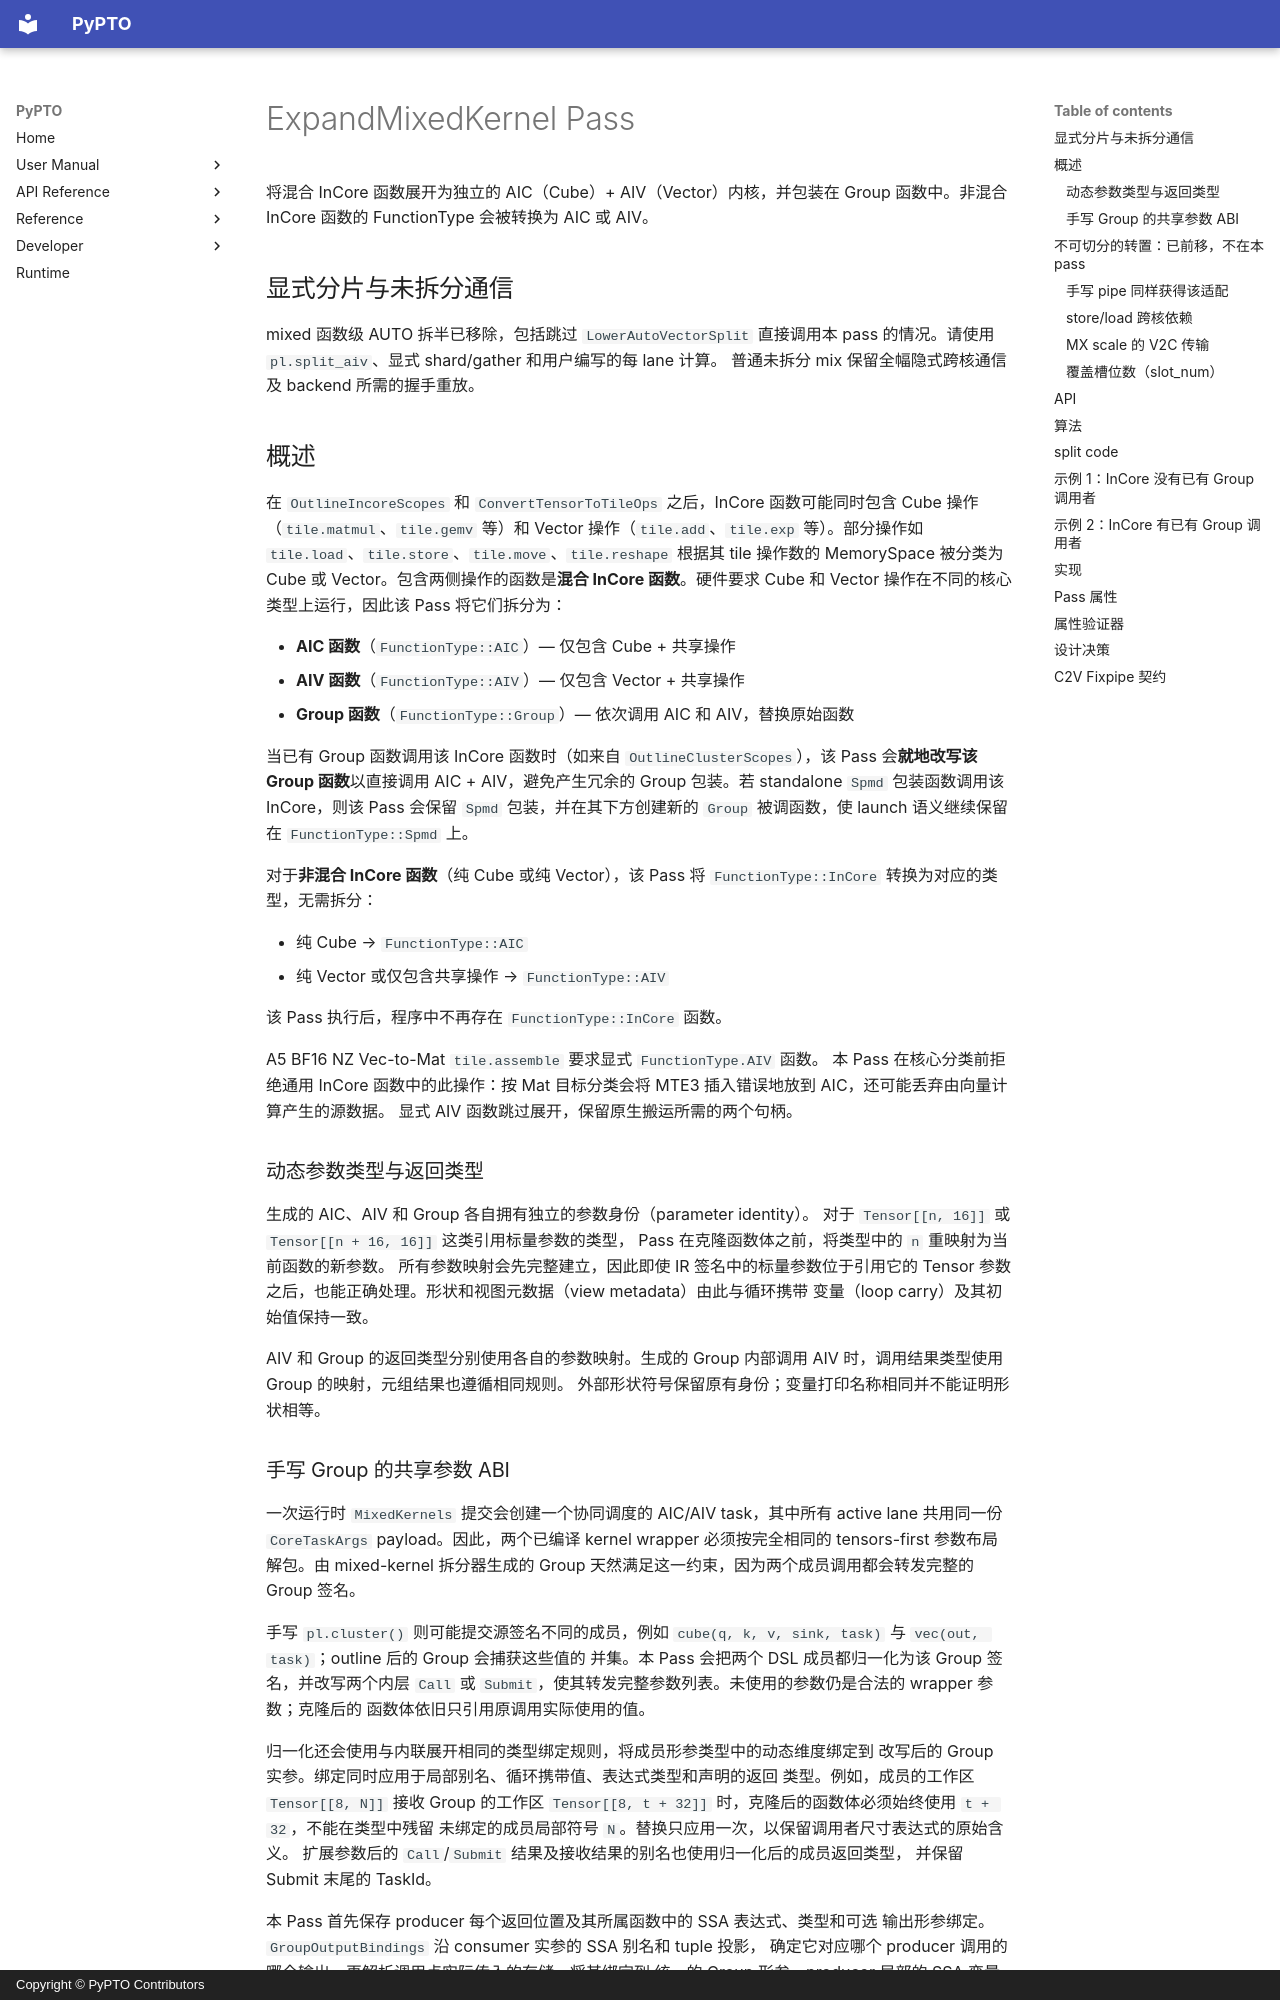

repository: hw-native-sys/pypto · page: zh/dev/passes/26-expand_mixed_kernel/index.html · generator: mkdocs · copyright: Copyright © PyPTO Contributors

# ExpandMixedKernel Pass

将混合 InCore 函数展开为独立的 AIC（Cube）+ AIV（Vector）内核，并包装在 Group 函数中。非混合 InCore 函数的 FunctionType 会被转换为 AIC 或 AIV。

## 显式分片与未拆分通信

mixed 函数级 AUTO 拆半已移除，包括跳过 `LowerAutoVectorSplit` 直接调用本 pass
的情况。请使用 `pl.split_aiv`、显式 shard/gather 和用户编写的每 lane 计算。
普通未拆分 mix 保留全幅隐式跨核通信及 backend 所需的握手重放。

## 概述

在 `OutlineIncoreScopes` 和 `ConvertTensorToTileOps` 之后，InCore 函数可能同时包含 Cube 操作（`tile.matmul`、`tile.gemv` 等）和 Vector 操作（`tile.add`、`tile.exp` 等）。部分操作如 `tile.load`、`tile.store`、`tile.move`、`tile.reshape` 根据其 tile 操作数的 MemorySpace 被分类为 Cube 或 Vector。包含两侧操作的函数是**混合 InCore 函数**。硬件要求 Cube 和 Vector 操作在不同的核心类型上运行，因此该 Pass 将它们拆分为：

- **AIC 函数**（`FunctionType::AIC`）— 仅包含 Cube + 共享操作
- **AIV 函数**（`FunctionType::AIV`）— 仅包含 Vector + 共享操作
- **Group 函数**（`FunctionType::Group`）— 依次调用 AIC 和 AIV，替换原始函数

当已有 Group 函数调用该 InCore 函数时（如来自 `OutlineClusterScopes`），该 Pass 会**就地改写该 Group 函数**以直接调用 AIC + AIV，避免产生冗余的 Group 包装。若 standalone `Spmd` 包装函数调用该 InCore，则该 Pass 会保留 `Spmd` 包装，并在其下方创建新的 `Group` 被调函数，使 launch 语义继续保留在 `FunctionType::Spmd` 上。

对于**非混合 InCore 函数**（纯 Cube 或纯 Vector），该 Pass 将 `FunctionType::InCore` 转换为对应的类型，无需拆分：

- 纯 Cube → `FunctionType::AIC`
- 纯 Vector 或仅包含共享操作 → `FunctionType::AIV`

该 Pass 执行后，程序中不再存在 `FunctionType::InCore` 函数。

A5 BF16 NZ Vec-to-Mat `tile.assemble` 要求显式 `FunctionType.AIV` 函数。
本 Pass 在核心分类前拒绝通用 InCore 函数中的此操作：按 Mat 目标分类会将 MTE3
插入错误地放到 AIC，还可能丢弃由向量计算产生的源数据。
显式 AIV 函数跳过展开，保留原生搬运所需的两个句柄。

### 动态参数类型与返回类型

生成的 AIC、AIV 和 Group 各自拥有独立的参数身份（parameter identity）。
对于 `Tensor[[n, 16]]` 或 `Tensor[[n + 16, 16]]` 这类引用标量参数的类型，
Pass 在克隆函数体之前，将类型中的 `n` 重映射为当前函数的新参数。
所有参数映射会先完整建立，因此即使 IR 签名中的标量参数位于引用它的 Tensor
参数之后，也能正确处理。形状和视图元数据（view metadata）由此与循环携带
变量（loop carry）及其初始值保持一致。

AIV 和 Group 的返回类型分别使用各自的参数映射。生成的 Group 内部调用 AIV
时，调用结果类型使用 Group 的映射，元组结果也遵循相同规则。
外部形状符号保留原有身份；变量打印名称相同并不能证明形状相等。
